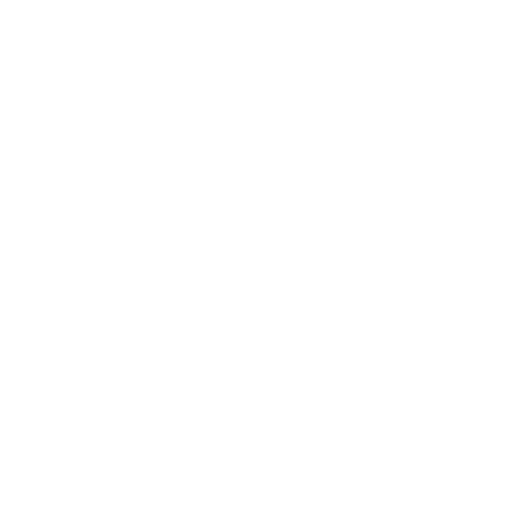
t = 0.00 s
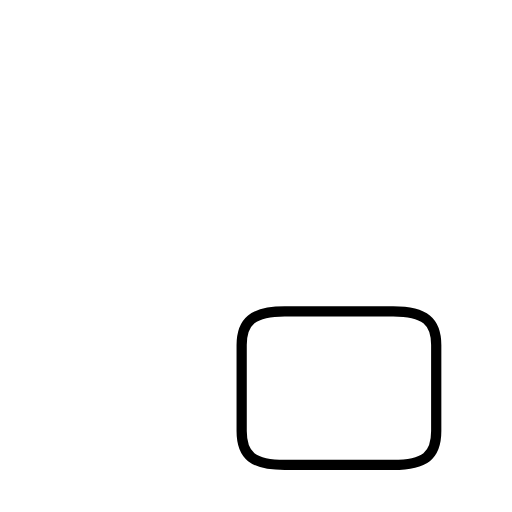
t = 1.89 s
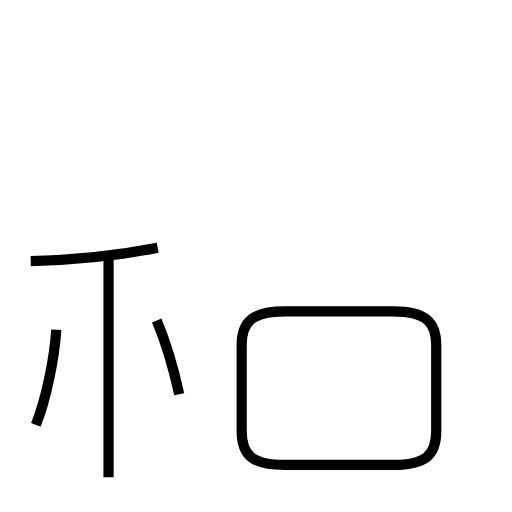
t = 3.41 s
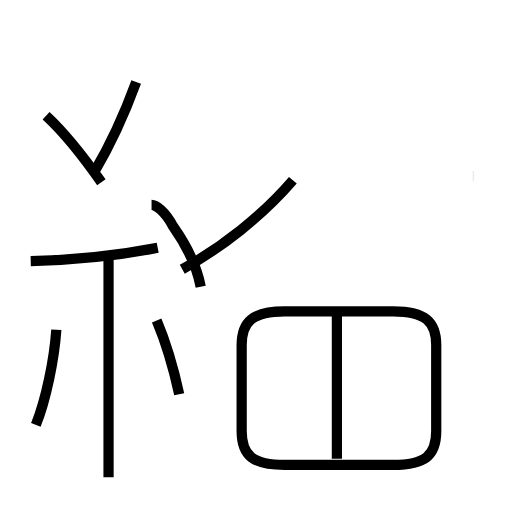
t = 5.08 s
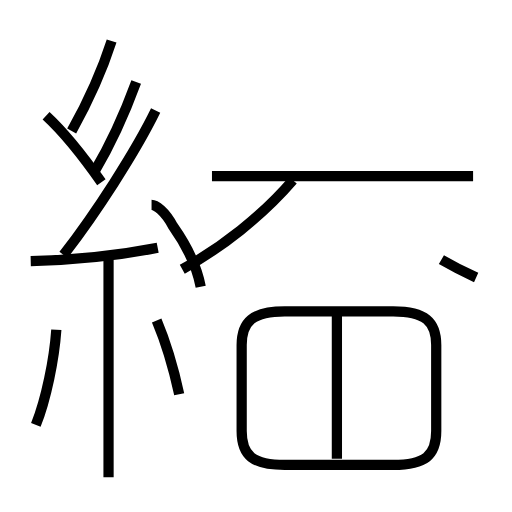
t = 6.75 s
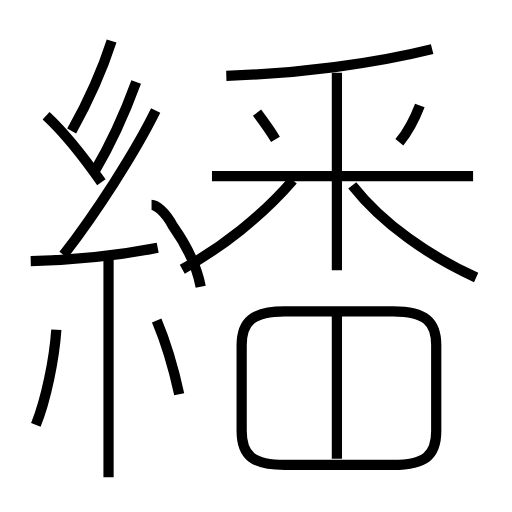
t = 8.50 s

The animated SVG that drew these frames (rendered in a browser with its animation timeline set to each time). Animation: 18 SMIL elements (animate=18); one cycle of 8.50 s.

<?xml version='1.0' encoding='utf-8'?>
<svg viewBox="0.0 -6.0 50.0 50.0" version="1.1" xmlns="http://www.w3.org/2000/svg"><rect x="-1000" y="-1000" width="2000" height="2000" stroke="white" fill="white" /><g style="fill:none;stroke:#000000;stroke-width:1"><path d="M 27.8 1.4 L 38.4 1.4 C 41.5 1.4 42.6 0.5 42.6 -1.9 L 42.6 -10.3 C 42.6 -12.6 41.5 -13.6 38.4 -13.6 L 27.8 -13.6 C 24.7 -13.6 23.6 -12.6 23.6 -10.3 L 23.6 -1.9 C 23.6 0.5 24.7 1.4 27.8 1.4 Z " transform="translate(0.0 38.0)" stroke-dasharray="62.83956435473756" stroke-dashoffset="62.83956435473756"><animate attributeName="stroke-dashoffset" from="62.83956435473756" to="0" dur="1.8851869306421267s" begin="0s" fill="freeze" /></path><path d="M 3.5 -2.5 C 4.5 -5.0 5.3 -8.9 5.5 -11.8 " transform="translate(0.0 38.0)" stroke-dasharray="9.543882523186054" stroke-dashoffset="9.543882523186054"><animate attributeName="stroke-dashoffset" from="9.543882523186054" to="0" dur="0.2863164756955816s" begin="1.8851869306421267s" fill="freeze" /></path><path d="M 10.6 2.6 L 10.6 -18.6 " transform="translate(0.0 38.0)" stroke-dasharray="21.200000000000003" stroke-dashoffset="21.200000000000003"><animate attributeName="stroke-dashoffset" from="21.200000000000003" to="0" dur="0.636s" begin="2.1715034063377083s" fill="freeze" /></path><path d="M 17.5 -5.5 C 17.0 -7.8 16.1 -10.8 15.3 -12.7 " transform="translate(0.0 38.0)" stroke-dasharray="7.537217068272614" stroke-dashoffset="7.537217068272614"><animate attributeName="stroke-dashoffset" from="7.537217068272614" to="0" dur="0.22611651204817843s" begin="2.8075034063377085s" fill="freeze" /></path><path d="M 3.0 -18.5 C 7.2 -18.6 11.8 -19.1 15.4 -19.8 " transform="translate(0.0 38.0)" stroke-dasharray="12.481350652011587" stroke-dashoffset="12.481350652011587"><animate attributeName="stroke-dashoffset" from="12.481350652011587" to="0" dur="0.3744405195603476s" begin="3.0336199183858867s" fill="freeze" /></path><path d="M 9.9 -26.2 C 7.8 -29.2 5.8 -31.5 4.5 -32.7 " transform="translate(0.0 38.0)" stroke-dasharray="8.463960256061238" stroke-dashoffset="8.463960256061238"><animate attributeName="stroke-dashoffset" from="8.463960256061238" to="0" dur="0.2539188076818371s" begin="3.4080604379462343s" fill="freeze" /></path><path d="M 17.8 -17.7 C 21.6 -19.8 25.6 -22.9 28.6 -26.4 " transform="translate(0.0 38.0)" stroke-dasharray="13.937954098820665" stroke-dashoffset="13.937954098820665"><animate attributeName="stroke-dashoffset" from="13.937954098820665" to="0" dur="0.41813862296461995s" begin="3.6619792456280713s" fill="freeze" /></path><path d="M 19.6 -16.0 C 19.2 -18.1 18.1 -20.2 16.9 -21.9 C 16.1 -23.4 15.2 -24.0 14.8 -24.0 " transform="translate(0.0 38.0)" stroke-dasharray="9.597357169579315" stroke-dashoffset="9.597357169579315"><animate attributeName="stroke-dashoffset" from="9.597357169579315" to="0" dur="0.28792071508737943s" begin="4.0801178685926915s" fill="freeze" /></path><path d="M 9.2 -27.2 C 10.8 -29.9 12.2 -33.0 13.3 -36.0 " transform="translate(0.0 38.0)" stroke-dasharray="9.72139853379129" stroke-dashoffset="9.72139853379129"><animate attributeName="stroke-dashoffset" from="9.72139853379129" to="0" dur="0.29164195601373866s" begin="4.368038583680071s" fill="freeze" /></path><path d="M 32.9 0.8 L 32.9 -13.2 " transform="translate(0.0 38.0)" stroke-dasharray="14.0" stroke-dashoffset="14.0"><animate attributeName="stroke-dashoffset" from="14.0" to="0" dur="0.42s" begin="4.6596805396938095s" fill="freeze" /></path><path d="M 46.2 -26.8 L 20.7 -26.8 " transform="translate(0.0 38.0)" stroke-dasharray="25.500000000000004" stroke-dashoffset="25.500000000000004"><animate attributeName="stroke-dashoffset" from="25.500000000000004" to="0" dur="0.7650000000000001s" begin="5.079680539693809s" fill="freeze" /></path><path d="M 6.2 -19.1 C 9.3 -23.1 13.2 -29.1 15.2 -33.2 " transform="translate(0.0 38.0)" stroke-dasharray="16.750582665015514" stroke-dashoffset="16.750582665015514"><animate attributeName="stroke-dashoffset" from="16.750582665015514" to="0" dur="0.5025174799504654s" begin="5.84468053969381s" fill="freeze" /></path><path d="M 7.0 -31.2 C 8.5 -33.9 9.9 -36.9 10.9 -40.0 " transform="translate(0.0 38.0)" stroke-dasharray="9.640568639542641" stroke-dashoffset="9.640568639542641"><animate attributeName="stroke-dashoffset" from="9.640568639542641" to="0" dur="0.2892170591862792s" begin="6.347198019644275s" fill="freeze" /></path><path d="M 46.5 -16.9 C 41.9 -19.0 37.4 -22.1 34.4 -25.9 " transform="translate(0.0 38.0)" stroke-dasharray="15.215976768062262" stroke-dashoffset="15.215976768062262"><animate attributeName="stroke-dashoffset" from="15.215976768062262" to="0" dur="0.45647930304186785s" begin="6.636415078830554s" fill="freeze" /></path><path d="M 26.9 -30.4 C 26.3 -31.4 25.7 -32.2 25.1 -33.0 " transform="translate(0.0 38.0)" stroke-dasharray="3.1638746710189873" stroke-dashoffset="3.1638746710189873"><animate attributeName="stroke-dashoffset" from="3.1638746710189873" to="0" dur="0.09491624013056962s" begin="7.092894381872422s" fill="freeze" /></path><path d="M 32.9 -17.6 L 32.9 -36.9 " transform="translate(0.0 38.0)" stroke-dasharray="19.299999999999997" stroke-dashoffset="19.299999999999997"><animate attributeName="stroke-dashoffset" from="19.299999999999997" to="0" dur="0.5789999999999998s" begin="7.187810622002991s" fill="freeze" /></path><path d="M 22.1 -36.6 C 29.1 -36.8 36.6 -37.8 42.2 -39.2 " transform="translate(0.0 38.0)" stroke-dasharray="20.30312991985335" stroke-dashoffset="20.30312991985335"><animate attributeName="stroke-dashoffset" from="20.30312991985335" to="0" dur="0.6090938975956005s" begin="7.766810622002991s" fill="freeze" /></path><path d="M 39.0 -30.1 C 39.9 -31.2 40.5 -32.4 41.0 -33.7" transform="translate(0.0 38.0)" stroke-dasharray="4.136443273029448" stroke-dashoffset="4.136443273029448"><animate attributeName="stroke-dashoffset" from="4.136443273029448" to="0" dur="0.12409329819088342s" begin="8.375904519598592s" fill="freeze" /></path></g></svg>
